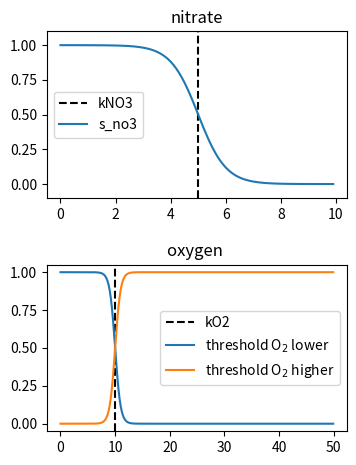

Here is the Python script that generated this plot:
import matplotlib.pyplot as plt
import numpy as np
from matplotlib import gridspec

s_omso_no3 = 5.0 # no source
s_omso_o2 = 10 #15-30 find link
s_omch_so4 = 15000 # no source 

# K_DON_ch4 = 
DON = 6 #(6-11.25 range from 
#https://www.soest.hawaii.edu/oceanography/courses/OCN623/Spring2013/Organics-2013-handouts-2-14.pdf 
k_don_ch4 = 0.00014 #1/day
 
conc_no3 = np.arange(0,10,0.1)
conc_o2 = np.arange(0,50,0.1)
conc_so4 = np.arange(14990,15010,0.01)


def thresh_higher(conc,coef):
    thresh = 0.5 + 0.5*np.tanh(conc-coef) 
    return thresh

def thresh_lower(conc,coef):
    thresh = 0.5 - 0.5*np.tanh(conc-coef) 
    return thresh

r_no3 = thresh_lower(conc_no3,s_omso_no3)
r_o2 = thresh_lower(conc_o2,s_omso_o2)
r_anti_o2 = thresh_higher(conc_o2,s_omso_o2)
#r_so4 = 1.- 0.5*(1.+np.tanh(conc_so4-s_omch_so4))
#ax.text(6,0.5,'1.- 0.5*(1.+np.tanh(conc_no3-s_omso_no3))')
#r_om = (r_no3+r_o2+r_so4)*DON*k_don_ch4
fig = plt.figure(figsize = (4,5)) 
gs = gridspec.GridSpec(2,1)
gs.update(top = 0.9,bottom = 0.1, hspace = 0.4,left = 0.15,right = 0.9)
ax,ax1 = plt.subplot(gs[0]),plt.subplot(gs[1]) #,plt.subplot(gs[2])
#ax2 = ax.twiny()  # instantiate a second axes that shares the same x-axis
#,(ax,ax1,ax2) = plt.subplots(3, sharey = True) 

ax.axvline(s_omso_no3, linestyle='--', c='k',label=r'kNO3')
ax1.axvline(s_omso_o2, linestyle='--', c='k',label=r'kO2')
#ax2.axvline(s_omch_so4, linestyle='--', c='k',label='s_so4')

ax.plot(conc_no3, r_no3,'-',label='s_no3') 
ax1.plot(conc_o2,r_o2,'-',label='threshold O$_2$ lower')
ax1.plot(conc_o2,r_anti_o2,'-',label= 'threshold O$_2$ higher')

#ax2.plot(conc_so4,r_so4,'-',label='s_omso_so4',c = 'r')

ax.set_title('nitrate')
ax1.set_title('oxygen ')
#ax2.set_xlabel('sulfate ')
#ax2.legend()
ax.set_ylim(-0.1,1.1)
ax1.legend()

ax.legend(loc = 'center left')

plt.show()